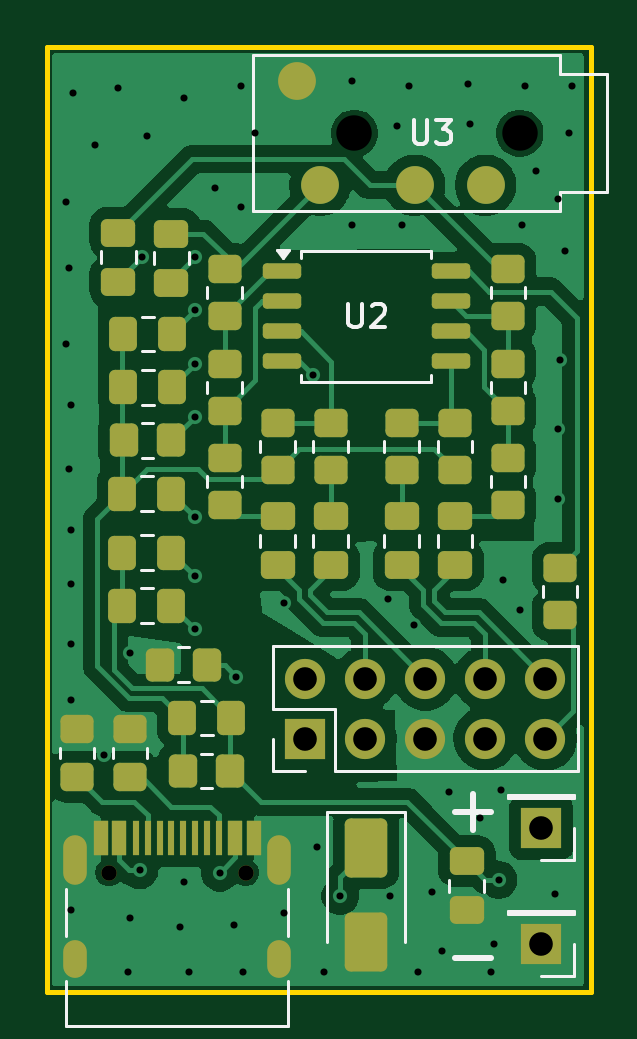
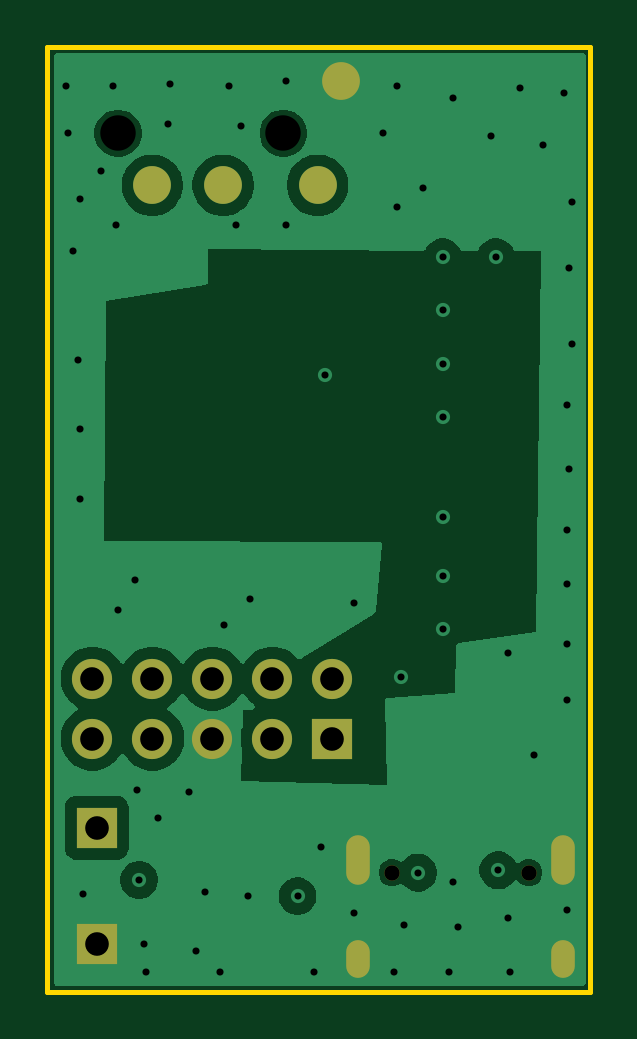
Circuit board: 13 layer files. Board 23.0 x 40.0 mm.
- bottom_copper: BTM308-host-bottom-B_Cu.gbr (30889 bytes)
- bottom_mask: BTM308-host-bottom-B_Mask.gbr (1287 bytes)
- paste: BTM308-host-bottom-B_Paste.gbr (461 bytes)
- bottom_silk: BTM308-host-bottom-B_Silkscreen.gbr (462 bytes)
- outline: BTM308-host-bottom-Edge_Cuts.gbr (616 bytes)
- top_copper: BTM308-host-bottom-F_Cu.gbr (61603 bytes)
- top_mask: BTM308-host-bottom-F_Mask.gbr (5746 bytes)
- paste: BTM308-host-bottom-F_Paste.gbr (4927 bytes)
- top_silk: BTM308-host-bottom-F_Silkscreen.gbr (8517 bytes)
- inner_copper: BTM308-host-bottom-In1_Cu.gbr (34475 bytes)
- inner_copper: BTM308-host-bottom-In2_Cu.gbr (37778 bytes)
- drill: BTM308-host-bottom-NPTH.drl (455 bytes)
- drill: BTM308-host-bottom-PTH.drl (2082 bytes)

=== bottom_copper: BTM308-host-bottom-B_Cu.gbr (30889 bytes, source omitted) ===
=== bottom_mask: BTM308-host-bottom-B_Mask.gbr ===
%TF.GenerationSoftware,KiCad,Pcbnew,9.0.4*%
%TF.CreationDate,2025-09-28T00:51:42+02:00*%
%TF.ProjectId,BTM308-host-bottom,42544d33-3038-42d6-986f-73742d626f74,rev?*%
%TF.SameCoordinates,Original*%
%TF.FileFunction,Soldermask,Bot*%
%TF.FilePolarity,Negative*%
%FSLAX46Y46*%
G04 Gerber Fmt 4.6, Leading zero omitted, Abs format (unit mm)*
G04 Created by KiCad (PCBNEW 9.0.4) date 2025-09-28 00:51:42*
%MOMM*%
%LPD*%
G01*
G04 APERTURE LIST*
%ADD10R,1.700000X1.700000*%
%ADD11C,1.700000*%
%ADD12C,1.600000*%
%ADD13C,0.650000*%
%ADD14O,1.000000X2.100000*%
%ADD15O,1.000000X1.600000*%
G04 APERTURE END LIST*
D10*
%TO.C,J1*%
X155420000Y-85127500D03*
D11*
X155420000Y-82587500D03*
X157960000Y-85127500D03*
X157960000Y-82587500D03*
X160500000Y-85127500D03*
X160500000Y-82587500D03*
X163040000Y-85127500D03*
X163040000Y-82587500D03*
X165580000Y-85127500D03*
X165580000Y-82587500D03*
%TD*%
D10*
%TO.C,J4*%
X165400000Y-93800000D03*
%TD*%
%TO.C,J3*%
X165400000Y-88900000D03*
%TD*%
D12*
%TO.C,U3*%
X155050000Y-57300000D03*
X156050000Y-61700000D03*
X160050000Y-61700000D03*
X163050000Y-61700000D03*
%TD*%
D13*
%TO.C,J2*%
X147110000Y-90797500D03*
X152890000Y-90797500D03*
D14*
X145680000Y-90267500D03*
D15*
X145680000Y-94447500D03*
D14*
X154320000Y-90267500D03*
D15*
X154320000Y-94447500D03*
%TD*%
M02*

=== paste: BTM308-host-bottom-B_Paste.gbr ===
%TF.GenerationSoftware,KiCad,Pcbnew,9.0.4*%
%TF.CreationDate,2025-09-28T00:51:42+02:00*%
%TF.ProjectId,BTM308-host-bottom,42544d33-3038-42d6-986f-73742d626f74,rev?*%
%TF.SameCoordinates,Original*%
%TF.FileFunction,Paste,Bot*%
%TF.FilePolarity,Positive*%
%FSLAX46Y46*%
G04 Gerber Fmt 4.6, Leading zero omitted, Abs format (unit mm)*
G04 Created by KiCad (PCBNEW 9.0.4) date 2025-09-28 00:51:42*
%MOMM*%
%LPD*%
G01*
G04 APERTURE LIST*
G04 APERTURE END LIST*
M02*

=== bottom_silk: BTM308-host-bottom-B_Silkscreen.gbr ===
%TF.GenerationSoftware,KiCad,Pcbnew,9.0.4*%
%TF.CreationDate,2025-09-28T00:51:42+02:00*%
%TF.ProjectId,BTM308-host-bottom,42544d33-3038-42d6-986f-73742d626f74,rev?*%
%TF.SameCoordinates,Original*%
%TF.FileFunction,Legend,Bot*%
%TF.FilePolarity,Positive*%
%FSLAX46Y46*%
G04 Gerber Fmt 4.6, Leading zero omitted, Abs format (unit mm)*
G04 Created by KiCad (PCBNEW 9.0.4) date 2025-09-28 00:51:42*
%MOMM*%
%LPD*%
G01*
G04 APERTURE LIST*
G04 APERTURE END LIST*
M02*

=== outline: BTM308-host-bottom-Edge_Cuts.gbr ===
%TF.GenerationSoftware,KiCad,Pcbnew,9.0.4*%
%TF.CreationDate,2025-09-28T00:51:42+02:00*%
%TF.ProjectId,BTM308-host-bottom,42544d33-3038-42d6-986f-73742d626f74,rev?*%
%TF.SameCoordinates,Original*%
%TF.FileFunction,Profile,NP*%
%FSLAX46Y46*%
G04 Gerber Fmt 4.6, Leading zero omitted, Abs format (unit mm)*
G04 Created by KiCad (PCBNEW 9.0.4) date 2025-09-28 00:51:42*
%MOMM*%
%LPD*%
G01*
G04 APERTURE LIST*
%TA.AperFunction,Profile*%
%ADD10C,0.200000*%
%TD*%
G04 APERTURE END LIST*
D10*
X144500000Y-55852500D02*
X167500000Y-55852500D01*
X167500000Y-95852500D01*
X144500000Y-95852500D01*
X144500000Y-55852500D01*
M02*

=== top_copper: BTM308-host-bottom-F_Cu.gbr (61603 bytes, source omitted) ===
=== top_mask: BTM308-host-bottom-F_Mask.gbr ===
%TF.GenerationSoftware,KiCad,Pcbnew,9.0.4*%
%TF.CreationDate,2025-09-28T00:51:42+02:00*%
%TF.ProjectId,BTM308-host-bottom,42544d33-3038-42d6-986f-73742d626f74,rev?*%
%TF.SameCoordinates,Original*%
%TF.FileFunction,Soldermask,Top*%
%TF.FilePolarity,Negative*%
%FSLAX46Y46*%
G04 Gerber Fmt 4.6, Leading zero omitted, Abs format (unit mm)*
G04 Created by KiCad (PCBNEW 9.0.4) date 2025-09-28 00:51:42*
%MOMM*%
%LPD*%
G01*
G04 APERTURE LIST*
G04 Aperture macros list*
%AMRoundRect*
0 Rectangle with rounded corners*
0 $1 Rounding radius*
0 $2 $3 $4 $5 $6 $7 $8 $9 X,Y pos of 4 corners*
0 Add a 4 corners polygon primitive as box body*
4,1,4,$2,$3,$4,$5,$6,$7,$8,$9,$2,$3,0*
0 Add four circle primitives for the rounded corners*
1,1,$1+$1,$2,$3*
1,1,$1+$1,$4,$5*
1,1,$1+$1,$6,$7*
1,1,$1+$1,$8,$9*
0 Add four rect primitives between the rounded corners*
20,1,$1+$1,$2,$3,$4,$5,0*
20,1,$1+$1,$4,$5,$6,$7,0*
20,1,$1+$1,$6,$7,$8,$9,0*
20,1,$1+$1,$8,$9,$2,$3,0*%
G04 Aperture macros list end*
%ADD10R,1.700000X1.700000*%
%ADD11C,1.700000*%
%ADD12RoundRect,0.250000X-0.337500X-0.475000X0.337500X-0.475000X0.337500X0.475000X-0.337500X0.475000X0*%
%ADD13RoundRect,0.250000X0.450000X-0.350000X0.450000X0.350000X-0.450000X0.350000X-0.450000X-0.350000X0*%
%ADD14RoundRect,0.250000X0.350000X0.450000X-0.350000X0.450000X-0.350000X-0.450000X0.350000X-0.450000X0*%
%ADD15RoundRect,0.250000X-0.650000X1.000000X-0.650000X-1.000000X0.650000X-1.000000X0.650000X1.000000X0*%
%ADD16RoundRect,0.162500X-0.650000X-0.162500X0.650000X-0.162500X0.650000X0.162500X-0.650000X0.162500X0*%
%ADD17RoundRect,0.250000X-0.450000X0.350000X-0.450000X-0.350000X0.450000X-0.350000X0.450000X0.350000X0*%
%ADD18RoundRect,0.250000X0.475000X-0.337500X0.475000X0.337500X-0.475000X0.337500X-0.475000X-0.337500X0*%
%ADD19C,1.600000*%
%ADD20RoundRect,0.250000X-0.350000X-0.450000X0.350000X-0.450000X0.350000X0.450000X-0.350000X0.450000X0*%
%ADD21RoundRect,0.250000X-0.475000X0.337500X-0.475000X-0.337500X0.475000X-0.337500X0.475000X0.337500X0*%
%ADD22RoundRect,0.250000X0.337500X0.475000X-0.337500X0.475000X-0.337500X-0.475000X0.337500X-0.475000X0*%
%ADD23C,0.650000*%
%ADD24R,0.600000X1.450000*%
%ADD25R,0.300000X1.450000*%
%ADD26O,1.000000X2.100000*%
%ADD27O,1.000000X1.600000*%
G04 APERTURE END LIST*
D10*
%TO.C,J1*%
X155420000Y-85127500D03*
D11*
X155420000Y-82587500D03*
X157960000Y-85127500D03*
X157960000Y-82587500D03*
X160500000Y-85127500D03*
X160500000Y-82587500D03*
X163040000Y-85127500D03*
X163040000Y-82587500D03*
X165580000Y-85127500D03*
X165580000Y-82587500D03*
%TD*%
D12*
%TO.C,C5*%
X147712500Y-70250000D03*
X149787500Y-70250000D03*
%TD*%
D13*
%TO.C,R20*%
X152000000Y-67250000D03*
X152000000Y-65250000D03*
%TD*%
D14*
%TO.C,R16*%
X152250000Y-86500000D03*
X150250000Y-86500000D03*
%TD*%
D13*
%TO.C,R19*%
X164000000Y-67250000D03*
X164000000Y-65250000D03*
%TD*%
D12*
%TO.C,C4*%
X147675000Y-77250000D03*
X149750000Y-77250000D03*
%TD*%
D13*
%TO.C,R17*%
X145750000Y-86737500D03*
X145750000Y-84737500D03*
%TD*%
D12*
%TO.C,C3*%
X147675000Y-79500000D03*
X149750000Y-79500000D03*
%TD*%
%TO.C,C12*%
X150212500Y-84250000D03*
X152287500Y-84250000D03*
%TD*%
D15*
%TO.C,D3*%
X158000000Y-89737500D03*
X158000000Y-93737500D03*
%TD*%
D16*
%TO.C,U2*%
X154412500Y-65345000D03*
X154412500Y-66615000D03*
X154412500Y-67885000D03*
X154412500Y-69155000D03*
X161587500Y-69155000D03*
X161587500Y-67885000D03*
X161587500Y-66615000D03*
X161587500Y-65345000D03*
%TD*%
D17*
%TO.C,R9*%
X154250000Y-71750000D03*
X154250000Y-73750000D03*
%TD*%
D13*
%TO.C,R6*%
X152000000Y-75250000D03*
X152000000Y-73250000D03*
%TD*%
%TO.C,R7*%
X156500000Y-73750000D03*
X156500000Y-71750000D03*
%TD*%
D17*
%TO.C,R13*%
X161750000Y-71750000D03*
X161750000Y-73750000D03*
%TD*%
D10*
%TO.C,J4*%
X165400000Y-93800000D03*
%TD*%
D13*
%TO.C,R10*%
X164000000Y-75250000D03*
X164000000Y-73250000D03*
%TD*%
D10*
%TO.C,J3*%
X165400000Y-88900000D03*
%TD*%
D18*
%TO.C,C8*%
X156500000Y-77787500D03*
X156500000Y-75712500D03*
%TD*%
D19*
%TO.C,U3*%
X155050000Y-57300000D03*
X156050000Y-61700000D03*
X160050000Y-61700000D03*
X163050000Y-61700000D03*
%TD*%
D18*
%TO.C,C6*%
X161750000Y-77787500D03*
X161750000Y-75712500D03*
%TD*%
D12*
%TO.C,C10*%
X147712500Y-68000000D03*
X149787500Y-68000000D03*
%TD*%
D13*
%TO.C,R11*%
X159500000Y-73750000D03*
X159500000Y-71750000D03*
%TD*%
D20*
%TO.C,R15*%
X147750000Y-72500000D03*
X149750000Y-72500000D03*
%TD*%
D18*
%TO.C,C11*%
X147500000Y-65787500D03*
X147500000Y-63712500D03*
%TD*%
D21*
%TO.C,C1*%
X162250000Y-90312500D03*
X162250000Y-92387500D03*
%TD*%
D18*
%TO.C,C7*%
X154250000Y-77787500D03*
X154250000Y-75712500D03*
%TD*%
D22*
%TO.C,C13*%
X149750000Y-74750000D03*
X147675000Y-74750000D03*
%TD*%
D13*
%TO.C,R8*%
X152000000Y-71250000D03*
X152000000Y-69250000D03*
%TD*%
%TO.C,R12*%
X164000000Y-71250000D03*
X164000000Y-69250000D03*
%TD*%
D20*
%TO.C,R14*%
X149250000Y-82000000D03*
X151250000Y-82000000D03*
%TD*%
D18*
%TO.C,C9*%
X159500000Y-77787500D03*
X159500000Y-75712500D03*
%TD*%
D13*
%TO.C,R18*%
X148000000Y-86737500D03*
X148000000Y-84737500D03*
%TD*%
%TO.C,R21*%
X166200000Y-79900000D03*
X166200000Y-77900000D03*
%TD*%
D23*
%TO.C,J2*%
X147110000Y-90797500D03*
X152890000Y-90797500D03*
D24*
X146750000Y-89352500D03*
X147550000Y-89352500D03*
D25*
X148750000Y-89352500D03*
X149750000Y-89352500D03*
X150250000Y-89352500D03*
X151250000Y-89352500D03*
D24*
X152450000Y-89352500D03*
X153250000Y-89352500D03*
X153250000Y-89352500D03*
X152450000Y-89352500D03*
D25*
X151750000Y-89352500D03*
X150750000Y-89352500D03*
X149250000Y-89352500D03*
X148250000Y-89352500D03*
D24*
X147550000Y-89352500D03*
X146750000Y-89352500D03*
D26*
X145680000Y-90267500D03*
D27*
X145680000Y-94447500D03*
D26*
X154320000Y-90267500D03*
D27*
X154320000Y-94447500D03*
%TD*%
D18*
%TO.C,C2*%
X149750000Y-65825000D03*
X149750000Y-63750000D03*
%TD*%
M02*

=== paste: BTM308-host-bottom-F_Paste.gbr ===
%TF.GenerationSoftware,KiCad,Pcbnew,9.0.4*%
%TF.CreationDate,2025-09-28T00:51:42+02:00*%
%TF.ProjectId,BTM308-host-bottom,42544d33-3038-42d6-986f-73742d626f74,rev?*%
%TF.SameCoordinates,Original*%
%TF.FileFunction,Paste,Top*%
%TF.FilePolarity,Positive*%
%FSLAX46Y46*%
G04 Gerber Fmt 4.6, Leading zero omitted, Abs format (unit mm)*
G04 Created by KiCad (PCBNEW 9.0.4) date 2025-09-28 00:51:42*
%MOMM*%
%LPD*%
G01*
G04 APERTURE LIST*
G04 Aperture macros list*
%AMRoundRect*
0 Rectangle with rounded corners*
0 $1 Rounding radius*
0 $2 $3 $4 $5 $6 $7 $8 $9 X,Y pos of 4 corners*
0 Add a 4 corners polygon primitive as box body*
4,1,4,$2,$3,$4,$5,$6,$7,$8,$9,$2,$3,0*
0 Add four circle primitives for the rounded corners*
1,1,$1+$1,$2,$3*
1,1,$1+$1,$4,$5*
1,1,$1+$1,$6,$7*
1,1,$1+$1,$8,$9*
0 Add four rect primitives between the rounded corners*
20,1,$1+$1,$2,$3,$4,$5,0*
20,1,$1+$1,$4,$5,$6,$7,0*
20,1,$1+$1,$6,$7,$8,$9,0*
20,1,$1+$1,$8,$9,$2,$3,0*%
G04 Aperture macros list end*
%ADD10RoundRect,0.250000X-0.337500X-0.475000X0.337500X-0.475000X0.337500X0.475000X-0.337500X0.475000X0*%
%ADD11RoundRect,0.250000X0.450000X-0.350000X0.450000X0.350000X-0.450000X0.350000X-0.450000X-0.350000X0*%
%ADD12RoundRect,0.250000X0.350000X0.450000X-0.350000X0.450000X-0.350000X-0.450000X0.350000X-0.450000X0*%
%ADD13RoundRect,0.250000X-0.650000X1.000000X-0.650000X-1.000000X0.650000X-1.000000X0.650000X1.000000X0*%
%ADD14RoundRect,0.162500X-0.650000X-0.162500X0.650000X-0.162500X0.650000X0.162500X-0.650000X0.162500X0*%
%ADD15RoundRect,0.250000X-0.450000X0.350000X-0.450000X-0.350000X0.450000X-0.350000X0.450000X0.350000X0*%
%ADD16RoundRect,0.250000X0.475000X-0.337500X0.475000X0.337500X-0.475000X0.337500X-0.475000X-0.337500X0*%
%ADD17RoundRect,0.250000X-0.350000X-0.450000X0.350000X-0.450000X0.350000X0.450000X-0.350000X0.450000X0*%
%ADD18RoundRect,0.250000X-0.475000X0.337500X-0.475000X-0.337500X0.475000X-0.337500X0.475000X0.337500X0*%
%ADD19RoundRect,0.250000X0.337500X0.475000X-0.337500X0.475000X-0.337500X-0.475000X0.337500X-0.475000X0*%
%ADD20R,0.600000X1.450000*%
%ADD21R,0.300000X1.450000*%
G04 APERTURE END LIST*
D10*
%TO.C,C5*%
X147712500Y-70250000D03*
X149787500Y-70250000D03*
%TD*%
D11*
%TO.C,R20*%
X152000000Y-67250000D03*
X152000000Y-65250000D03*
%TD*%
D12*
%TO.C,R16*%
X152250000Y-86500000D03*
X150250000Y-86500000D03*
%TD*%
D11*
%TO.C,R19*%
X164000000Y-67250000D03*
X164000000Y-65250000D03*
%TD*%
D10*
%TO.C,C4*%
X147675000Y-77250000D03*
X149750000Y-77250000D03*
%TD*%
D11*
%TO.C,R17*%
X145750000Y-86737500D03*
X145750000Y-84737500D03*
%TD*%
D10*
%TO.C,C3*%
X147675000Y-79500000D03*
X149750000Y-79500000D03*
%TD*%
%TO.C,C12*%
X150212500Y-84250000D03*
X152287500Y-84250000D03*
%TD*%
D13*
%TO.C,D3*%
X158000000Y-89737500D03*
X158000000Y-93737500D03*
%TD*%
D14*
%TO.C,U2*%
X154412500Y-65345000D03*
X154412500Y-66615000D03*
X154412500Y-67885000D03*
X154412500Y-69155000D03*
X161587500Y-69155000D03*
X161587500Y-67885000D03*
X161587500Y-66615000D03*
X161587500Y-65345000D03*
%TD*%
D15*
%TO.C,R9*%
X154250000Y-71750000D03*
X154250000Y-73750000D03*
%TD*%
D11*
%TO.C,R6*%
X152000000Y-75250000D03*
X152000000Y-73250000D03*
%TD*%
%TO.C,R7*%
X156500000Y-73750000D03*
X156500000Y-71750000D03*
%TD*%
D15*
%TO.C,R13*%
X161750000Y-71750000D03*
X161750000Y-73750000D03*
%TD*%
D11*
%TO.C,R10*%
X164000000Y-75250000D03*
X164000000Y-73250000D03*
%TD*%
D16*
%TO.C,C8*%
X156500000Y-77787500D03*
X156500000Y-75712500D03*
%TD*%
%TO.C,C6*%
X161750000Y-77787500D03*
X161750000Y-75712500D03*
%TD*%
D10*
%TO.C,C10*%
X147712500Y-68000000D03*
X149787500Y-68000000D03*
%TD*%
D11*
%TO.C,R11*%
X159500000Y-73750000D03*
X159500000Y-71750000D03*
%TD*%
D17*
%TO.C,R15*%
X147750000Y-72500000D03*
X149750000Y-72500000D03*
%TD*%
D16*
%TO.C,C11*%
X147500000Y-65787500D03*
X147500000Y-63712500D03*
%TD*%
D18*
%TO.C,C1*%
X162250000Y-90312500D03*
X162250000Y-92387500D03*
%TD*%
D16*
%TO.C,C7*%
X154250000Y-77787500D03*
X154250000Y-75712500D03*
%TD*%
D19*
%TO.C,C13*%
X149750000Y-74750000D03*
X147675000Y-74750000D03*
%TD*%
D11*
%TO.C,R8*%
X152000000Y-71250000D03*
X152000000Y-69250000D03*
%TD*%
%TO.C,R12*%
X164000000Y-71250000D03*
X164000000Y-69250000D03*
%TD*%
D17*
%TO.C,R14*%
X149250000Y-82000000D03*
X151250000Y-82000000D03*
%TD*%
D16*
%TO.C,C9*%
X159500000Y-77787500D03*
X159500000Y-75712500D03*
%TD*%
D11*
%TO.C,R18*%
X148000000Y-86737500D03*
X148000000Y-84737500D03*
%TD*%
%TO.C,R21*%
X166200000Y-79900000D03*
X166200000Y-77900000D03*
%TD*%
D20*
%TO.C,J2*%
X146750000Y-89352500D03*
X147550000Y-89352500D03*
D21*
X148750000Y-89352500D03*
X149750000Y-89352500D03*
X150250000Y-89352500D03*
X151250000Y-89352500D03*
D20*
X152450000Y-89352500D03*
X153250000Y-89352500D03*
X153250000Y-89352500D03*
X152450000Y-89352500D03*
D21*
X151750000Y-89352500D03*
X150750000Y-89352500D03*
X149250000Y-89352500D03*
X148250000Y-89352500D03*
D20*
X147550000Y-89352500D03*
X146750000Y-89352500D03*
%TD*%
D16*
%TO.C,C2*%
X149750000Y-65825000D03*
X149750000Y-63750000D03*
%TD*%
M02*

=== top_silk: BTM308-host-bottom-F_Silkscreen.gbr (8517 bytes, source omitted) ===
=== inner_copper: BTM308-host-bottom-In1_Cu.gbr (34475 bytes, source omitted) ===
=== inner_copper: BTM308-host-bottom-In2_Cu.gbr (37778 bytes, source omitted) ===
=== drill: BTM308-host-bottom-NPTH.drl ===
M48
; DRILL file {KiCad 9.0.4} date 2025-09-28T00:51:39+0200
; FORMAT={-:-/ absolute / metric / decimal}
; #@! TF.CreationDate,2025-09-28T00:51:39+02:00
; #@! TF.GenerationSoftware,Kicad,Pcbnew,9.0.4
; #@! TF.FileFunction,NonPlated,1,4,NPTH
FMAT,2
METRIC
; #@! TA.AperFunction,NonPlated,NPTH,ComponentDrill
T1C0.650
; #@! TA.AperFunction,NonPlated,NPTH,ComponentDrill
T2C1.500
%
G90
G05
T1
X147.11Y-90.797
X152.89Y-90.797
T2
X157.5Y-59.5
X164.5Y-59.5
M30

=== drill: BTM308-host-bottom-PTH.drl ===
M48
; DRILL file {KiCad 9.0.4} date 2025-09-28T00:51:39+0200
; FORMAT={-:-/ absolute / metric / decimal}
; #@! TF.CreationDate,2025-09-28T00:51:39+02:00
; #@! TF.GenerationSoftware,Kicad,Pcbnew,9.0.4
; #@! TF.FileFunction,Plated,1,4,PTH
FMAT,2
METRIC
; #@! TA.AperFunction,Plated,PTH,ViaDrill
T1C0.300
; #@! TA.AperFunction,Plated,PTH,ComponentDrill
T2C0.600
; #@! TA.AperFunction,Plated,PTH,ComponentDrill
T3C0.700
; #@! TA.AperFunction,Plated,PTH,ComponentDrill
T4C1.000
%
G90
G05
T1
X145.3Y-62.4
X145.3Y-68.4
X145.4Y-65.2
X145.4Y-73.7
X145.5Y-71.0
X145.5Y-76.3
X145.5Y-78.6
X145.5Y-81.1
X145.5Y-83.5
X145.5Y-92.4
X145.6Y-57.8
X146.5Y-60.0
X146.9Y-85.8
X147.5Y-57.6
X147.9Y-95.0
X148.0Y-81.5
X148.0Y-92.7
X148.4Y-90.7
X148.5Y-64.75
X148.7Y-59.6
X150.1Y-93.1
X150.3Y-58.0
X150.3Y-91.2
X150.5Y-95.0
X150.75Y-64.75
X150.75Y-67.0
X150.75Y-69.25
X150.75Y-71.5
X150.75Y-75.75
X150.75Y-78.25
X150.75Y-80.5
X151.6Y-61.8
X151.8Y-90.8
X152.4Y-93.0
X152.5Y-82.5
X152.7Y-57.5
X152.7Y-62.6
X152.8Y-95.0
X153.3Y-59.5
X154.5Y-79.4
X154.5Y-92.5
X155.75Y-69.75
X155.9Y-89.7
X156.2Y-95.0
X156.9Y-91.8
X157.4Y-57.3
X157.4Y-63.4
X158.9Y-79.2
X159.0Y-91.8
X159.3Y-59.2
X159.5Y-63.4
X159.8Y-57.5
X160.0Y-80.3
X160.2Y-95.0
X160.8Y-91.6
X161.2Y-94.1
X161.5Y-87.4
X162.3Y-57.4
X162.4Y-59.1
X162.8Y-88.5
X163.3Y-95.0
X163.4Y-93.8
X163.6Y-91.1
X163.7Y-87.3
X163.8Y-78.4
X164.5Y-79.7
X164.6Y-63.4
X164.7Y-57.5
X165.2Y-61.1
X166.0Y-91.7
X166.1Y-62.3
X166.1Y-72.0
X166.1Y-75.0
X166.2Y-69.1
X166.4Y-64.5
X166.6Y-59.5
X166.7Y-57.5
T4
X155.42Y-82.587
X155.42Y-85.127
X157.96Y-82.587
X157.96Y-85.127
X160.5Y-82.587
X160.5Y-85.127
X163.04Y-82.587
X163.04Y-85.127
X165.4Y-88.9
X165.4Y-93.8
X165.58Y-82.587
X165.58Y-85.127
T2
G00X145.68Y-89.718
M15
G01X145.68Y-90.817
M16
G05
G00X145.68Y-94.147
M15
G01X145.68Y-94.748
M16
G05
G00X154.32Y-89.718
M15
G01X154.32Y-90.817
M16
G05
G00X154.32Y-94.147
M15
G01X154.32Y-94.748
M16
G05
T3
G00X155.45Y-57.3
M15
G01X154.65Y-57.3
M16
G05
G00X156.45Y-61.7
M15
G01X155.65Y-61.7
M16
G05
G00X160.45Y-61.7
M15
G01X159.65Y-61.7
M16
G05
G00X163.45Y-61.7
M15
G01X162.65Y-61.7
M16
G05
M30

